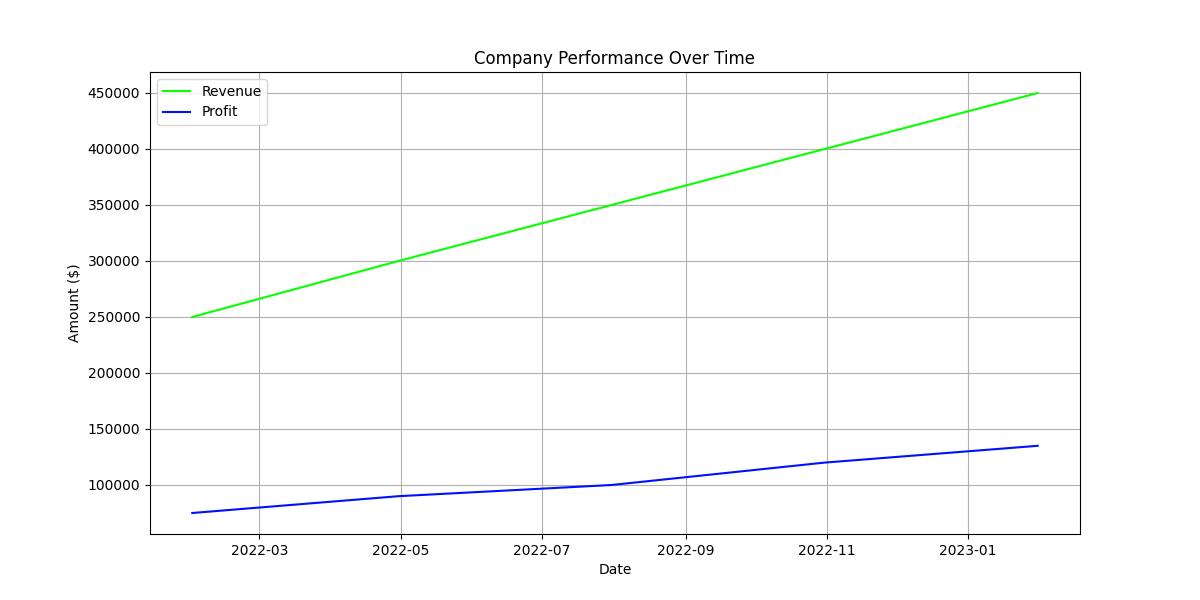

The data file committed next to this chart (first rows):
Date, Revenue, Profit
2022-01-31, 250000, 75000
2022-04-30, 300000, 90000
2022-07-31, 350000, 100000
2022-10-31, 400000, 120000
2023-01-31, 450000, 135000
